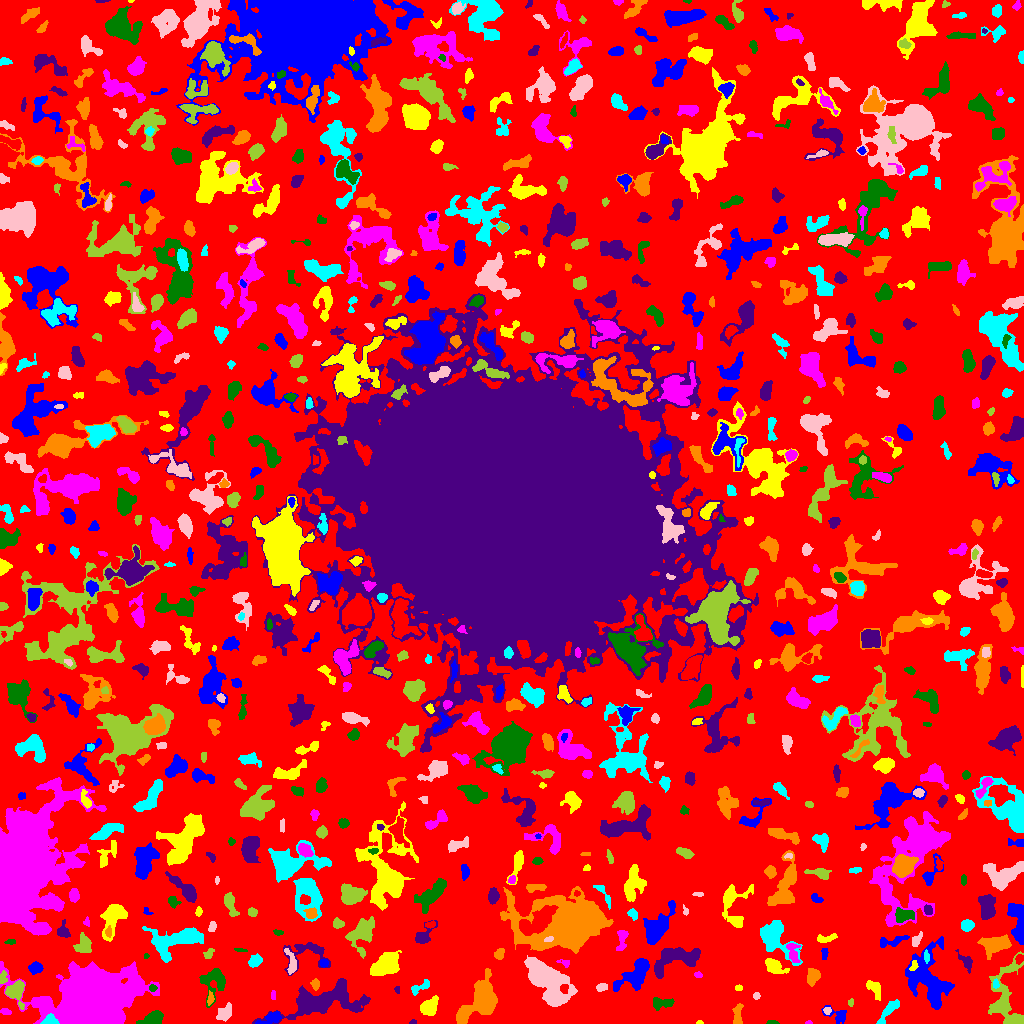

The file beside this chart, header and first rows:
ID, X, Y, A, B, theta, total_flux, mu_max, mu_median, mu_mean, R_fwhm, R_e, R10, R90, x_start, x_end, y_start, y_end, area, greylevel
0, 508.7, 521.6, 306.6, 303, 0.06563, 1008384, 9.0, 1.0, 1.457, 58.79, 214.5, 83.44, 352.5, 0, 1023, 0, 1023, 691934, 1.457
1, 838.2, 8.488, 6.338, 3.289, -0.3458, 475.0, 8.0, 2.0, 2.513, 3.613, 3.868, 1.382, 6.676, 821, 846, 0, 18, 189, 5.513
2, 699.5, 0.7778, 1.258, 0.7857, 0.0, 18.0, 2.0, 1.0, 0.6923, 2.111, 1.128, 0.0, 1.954, 696, 703, 0, 3, 26, 5.692
3, 808.8, 0.8529, 1.424, 0.9118, 0.002892, 34.0, 4.0, 1.0, 1.36, 1.784, 1.262, 0.0, 2.185, 805, 812, 0, 3, 25, 5.36
4, 772.1, 0.7556, 2.74, 0.7302, -0.03194, 45.0, 2.0, 1.0, 1.0, 3.038, 1.871, 0.7979, 2.764, 766, 779, 0, 3, 45, 5.0
5, 412.5, 1.188, 1.64, 1.138, 0.1341, 48.0, 3.0, 1.0, 1.5, 2.185, 1.596, 0.5642, 2.646, 409, 416, 0, 4, 32, 5.5
6, 737.7, 8.718, 6.261, 2.385, 1.506, 355.0, 4.0, 2.0, 2.178, 6.457, 4.26, 1.596, 6.383, 732, 743, 0, 20, 163, 5.178
7, 49.58, 2.192, 3.651, 2.28, 0.05372, 1243, 29.0, 8.0, 9.711, 3.09, 3.038, 1.128, 5.078, 40, 59, 0, 10, 128, 25.71
8, 225.3, 11.14, 4.33, 2.955, 0.78, 272.0, 2.0, 2.0, 1.353, 7.356, 4.618, 2.034, 6.723, 216, 231, 2, 21, 201, 5.353
9, 1015, 3.141, 4.307, 2.059, 0.1367, 602.0, 8.0, 4.0, 4.21, 5.382, 3.827, 1.493, 5.754, 1005, 1023, 0, 8, 143, 9.21
10, 516.8, 4.303, 2.944, 1.863, -0.9685, 165.0, 4.0, 2.0, 2.062, 4.184, 2.821, 1.128, 4.442, 512, 523, 0, 10, 80, 5.062
11, 271.5, 5.638, 5.781, 2.469, 0.3704, 680.0, 9.0, 3.0, 3.542, 4.029, 4.222, 1.596, 6.84, 255, 281, 0, 12, 192, 7.542
12, 429.6, 17.6, 4.909, 3.357, 0.8672, 1029, 9.0, 4.0, 3.854, 5.382, 4.983, 1.871, 7.959, 420, 438, 8, 28, 267, 6.854
13, 5.369, 12.04, 2.486, 1.498, -0.288, 103.0, 3.0, 2.0, 1.537, 3.338, 2.459, 0.9772, 3.785, 0, 11, 9, 15, 67, 5.537
14, 153.1, 5.119, 5.747, 2.873, 0.351, 1167, 11.0, 4.0, 4.706, 5.14, 4.583, 1.871, 7.569, 136, 163, 0, 13, 248, 7.706
15, 354.4, 15.6, 1.678, 1.478, -0.2251, 88.0, 4.0, 2.0, 2.256, 2.932, 1.954, 0.7979, 3.038, 351, 358, 13, 19, 39, 8.256
16, 481.8, 23.63, 11.06, 6.403, 0.9411, 6850, 22.0, 5.0, 6.884, 8.444, 8.463, 3.192, 14.58, 456, 497, 0, 55, 995, 9.884
17, 888, 11.6, 9.357, 2.199, 0.8896, 503.0, 6.0, 2.0, 2.216, 5.202, 4.618, 1.693, 7.399, 876, 899, 0, 24, 227, 5.216
18, 827.1, 13.07, 1.921, 1.624, -0.1318, 71.0, 3.0, 1.0, 1.291, 2.821, 2.185, 0.7979, 3.29, 823, 831, 9, 16, 55, 6.291
19, 850.7, 20.71, 1.825, 1.373, 1.541, 112.0, 5.0, 2.0, 2.605, 2.523, 1.954, 0.7979, 3.09, 848, 853, 17, 25, 43, 6.605
20, 631.7, 23.42, 3.5, 1.428, 0.4087, 71.0, 3.0, 1.0, 1.076, 1.784, 2.585, 0.7979, 3.949, 627, 639, 19, 27, 66, 5.076
21, 930.4, 42.96, 16.29, 10, -1.217, 4833, 12.0, 3.0, 3.626, 8.938, 10.82, 4.029, 17.89, 905, 954, 14, 87, 1333, 6.626
22, 874.5, 34.09, 6.139, 2.783, -1.013, 411.0, 4.0, 2.0, 2.198, 7.247, 4.787, 1.784, 7.001, 866, 880, 23, 43, 187, 5.198
23, 273, 27.88, 2.578, 0.8044, -1.541, 52.0, 2.0, 2.0, 1.13, 2.985, 1.954, 0.7979, 2.706, 271, 275, 24, 33, 46, 5.13
24, 661.9, 19.91, 5.756, 2.681, 0.1062, 502.0, 7.0, 2.0, 2.588, 3.989, 4.37, 1.596, 6.77, 653, 674, 13, 26, 194, 5.588
25, 322.8, 22.74, 21.49, 7.195, 0.2233, 4414, 8.0, 3.0, 3.108, 12.96, 11.48, 4.406, 18.33, 252, 370, 0, 45, 1420, 6.108
26, 210.1, 24.42, 3.22, 1.503, 1.42, 133.0, 4.0, 2.0, 1.773, 3.568, 2.646, 0.9772, 4.297, 207, 214, 18, 33, 75, 6.773
27, 420.4, 36.54, 6.252, 2.083, 0.5068, 402.0, 6.0, 3.0, 2.772, 5.046, 3.827, 1.493, 5.917, 411, 429, 28, 44, 145, 5.772
28, 756.1, 27.5, 1.752, 1.465, -0.0, 88.0, 4.0, 2.0, 1.796, 3.09, 2.034, 0.7979, 3.241, 753, 760, 24, 31, 49, 5.796
29, 15.09, 32.05, 4.867, 4.226, -1.507, 1176, 10.0, 3.0, 3.843, 6.024, 4.918, 1.954, 7.999, 5, 24, 14, 43, 306, 8.843
30, 970.6, 30.33, 2.706, 0.8877, 0.01763, 81.0, 3.0, 2.0, 2.132, 2.932, 2.034, 0.7979, 2.985, 965, 975, 29, 32, 38, 5.132
31, 636.5, 50.39, 10.31, 4.804, 0.8113, 2459, 13.0, 4.0, 4.247, 5.781, 6.91, 2.459, 11.42, 613, 649, 32, 65, 579, 7.247
32, 738.5, 35.55, 1.639, 1.45, 0.04536, 69.0, 3.0, 2.0, 1.533, 2.764, 2.034, 0.7979, 3.09, 735, 742, 33, 39, 45, 5.533
33, 91.69, 22.29, 17.77, 11.81, 0.173, 86459, 96.0, 9.0, 17.33, 12.67, 15.41, 5.642, 28.69, 0, 159, 0, 62, 4988, 20.33
34, 152.5, 35.47, 1.825, 1.798, -0.5217, 125.0, 4.0, 2.0, 2.358, 3.656, 2.394, 0.9772, 3.568, 149, 157, 32, 39, 53, 9.358
35, 397.3, 33.81, 2.007, 1.284, -1.336, 63.0, 3.0, 2.0, 1.658, 2.585, 1.954, 0.7979, 3.038, 394, 399, 30, 37, 38, 5.658
36, 315.3, 39.52, 2.586, 2.003, -1.487, 152.0, 4.0, 2.0, 1.81, 3.949, 2.877, 0.9772, 4.549, 310, 319, 33, 45, 84, 5.81
37, 995.6, 39.25, 2.011, 1.515, -1.527, 68.0, 3.0, 1.0, 1.214, 2.394, 2.111, 0.7979, 3.523, 993, 999, 35, 45, 56, 8.214
38, 601.7, 36.05, 2.72, 1.833, 0.2168, 169.0, 4.0, 2.0, 1.965, 4.334, 2.821, 1.128, 4.334, 596, 607, 32, 40, 86, 5.965
39, 2.972, 45.21, 3.051, 1.725, 1.401, 108.0, 3.0, 1.0, 1.256, 3.038, 2.523, 0.9772, 4.222, 0, 7, 40, 53, 86, 7.256
40, 187.6, 47.58, 2.864, 2.041, 1.398, 99.0, 3.0, 1.0, 1.571, 2.764, 2.257, 0.9772, 3.949, 183, 192, 40, 51, 63, 6.571
41, 35.46, 55.5, 2.883, 2.349, 0.1187, 338.0, 6.0, 2.0, 2.315, 4.37, 3.29, 1.262, 5.202, 28, 43, 49, 62, 146, 6.315
42, 773.8, 57.54, 5.125, 2.782, -0.5699, 623.0, 7.0, 2.0, 2.512, 4.652, 4.297, 1.693, 7.069, 765, 789, 50, 65, 248, 6.512
43, 698.2, 48.3, 1.948, 1.509, -0.1958, 82.0, 3.0, 2.0, 1.708, 2.821, 2.185, 0.7979, 3.478, 694, 702, 46, 52, 48, 6.708
44, 214, 42.74, 7.341, 6.39, 1.364, 1213, 8.0, 2.0, 2.834, 6.457, 6.103, 2.394, 9.997, 199, 225, 16, 55, 428, 5.834
45, 966.2, 61.58, 5.327, 2.509, -0.9854, 300.0, 4.0, 2.0, 1.948, 5.557, 3.949, 1.493, 6.232, 955, 972, 50, 74, 154, 4.948
46, 813.6, 47.49, 3.498, 2.785, 1.436, 345.0, 6.0, 1.0, 1.806, 4.029, 3.7, 1.382, 6.408, 807, 820, 37, 55, 191, 5.806
47, 254.7, 62.57, 3.226, 2.326, 0.597, 255.0, 4.0, 2.0, 1.735, 4.951, 3.432, 1.382, 5.499, 248, 262, 56, 70, 147, 5.735
48, 544.5, 45.88, 11.18, 5.881, -0.8014, 12730, 51.0, 5.0, 9.666, 6.887, 7.899, 2.932, 15.99, 524, 577, 17, 68, 1317, 13.67
49, 1003, 29.02, 17.19, 6.316, 1.381, 3194, 13.0, 3.0, 4.192, 5.754, 8.406, 2.932, 13.76, 988, 1023, 0, 72, 762, 6.192
50, 1019, 64.61, 2.514, 1.831, 1.17, 141.0, 3.0, 2.0, 1.932, 3.868, 2.764, 1.128, 4.26, 1015, 1023, 59, 69, 73, 7.932
51, 323.5, 60.19, 1.888, 1.825, -1.197, 194.0, 6.0, 3.0, 2.896, 3.385, 2.394, 0.9772, 3.742, 320, 328, 56, 64, 67, 8.896
52, 913.7, 57.66, 2.9, 1.742, 1.236, 121.0, 3.0, 2.0, 1.779, 3.785, 2.821, 1.128, 4.146, 909, 918, 53, 63, 68, 9.779
53, 564.2, 60.49, 3.633, 1.735, -0.3542, 134.0, 4.0, 2.0, 1.971, 3.7, 2.585, 0.9772, 4.107, 556, 569, 56, 64, 68, 4.971
54, 145.8, 67.45, 1.37, 1.268, 1.185, 49.0, 3.0, 2.0, 1.69, 2.394, 1.784, 0.5642, 2.646, 144, 149, 65, 70, 29, 5.69
55, 674.9, 64.54, 13.55, 6.017, 0.3199, 3482, 10.0, 5.0, 4.932, 11.26, 9.009, 3.568, 13.52, 654, 700, 45, 76, 706, 6.932
56, 499.5, 69.39, 2.94, 2.182, 1.136, 344.0, 7.0, 3.0, 3.406, 3.785, 3.141, 1.128, 4.951, 494, 504, 64, 75, 101, 6.406
57, 926.1, 66.99, 3.416, 1.269, -1.503, 137.0, 3.0, 2.0, 2.108, 3.742, 2.646, 1.128, 3.989, 924, 929, 60, 74, 65, 8.108
58, 291.4, 59.91, 6.578, 2.337, -1.39, 469.0, 6.0, 2.0, 2.68, 4.787, 3.949, 1.493, 6.482, 284, 296, 49, 75, 175, 7.68
59, 208.8, 69.7, 2.714, 1.934, 0.8066, 270.0, 8.0, 3.0, 3.176, 2.764, 2.706, 0.9772, 4.549, 203, 214, 65, 75, 85, 6.176
... 766 more rows
